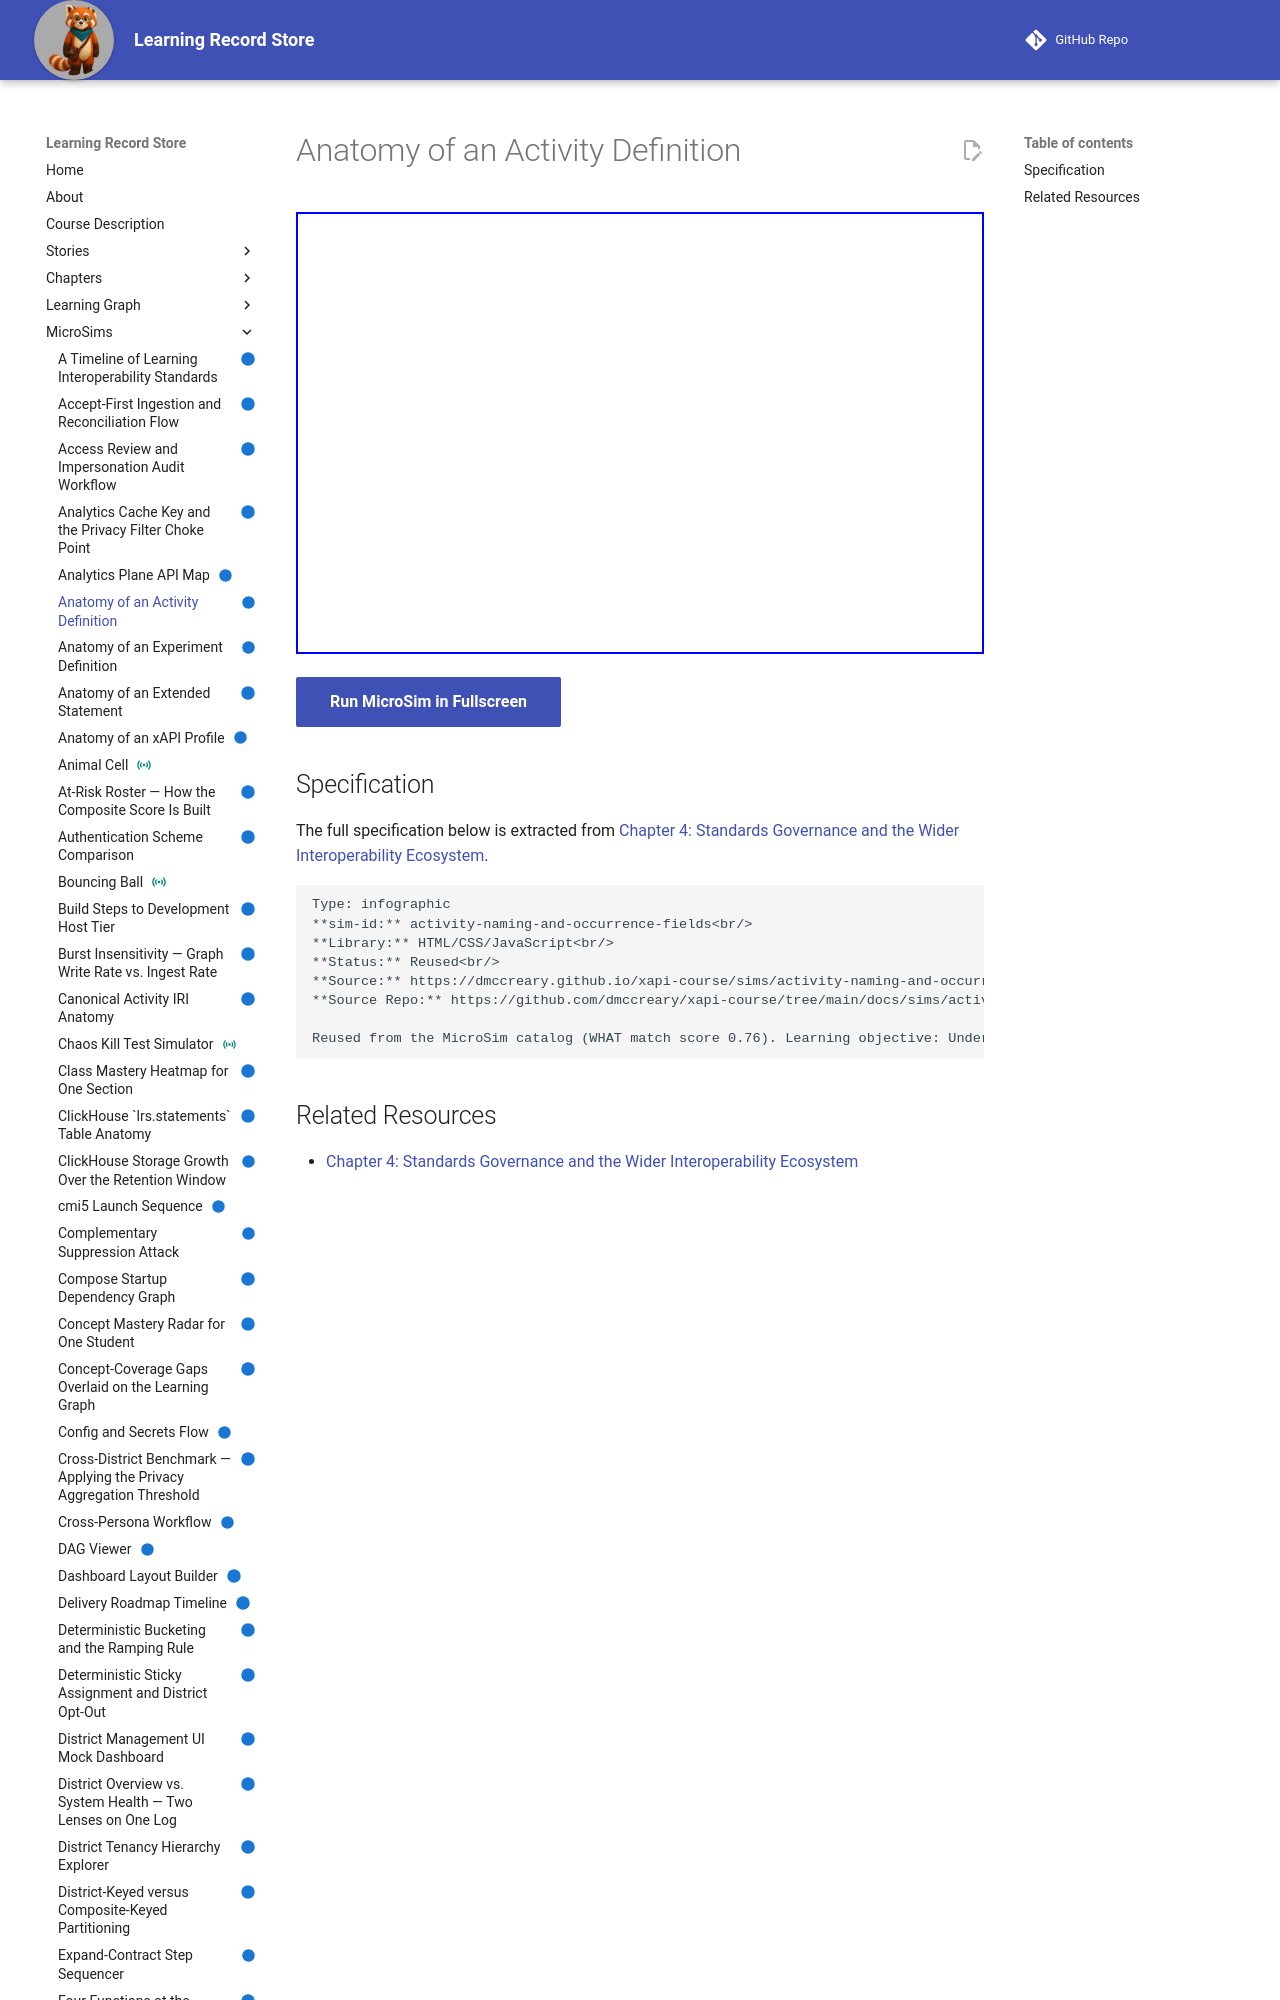

repository: dmccreary/learning-record-store · page: sims/activity-naming-and-occurrence-fields/index.html · generator: mkdocs

---
title: Anatomy of an Activity Definition
description: Anatomy of an Activity Definition
status: implemented
library: HTML/CSS/JavaScript
bloom_level: TBD
---

# Anatomy of an Activity Definition



<iframe src="main.html" width="100%" height="442"></iframe>

[Run MicroSim in Fullscreen](main.html){ .md-button .md-button--primary }
